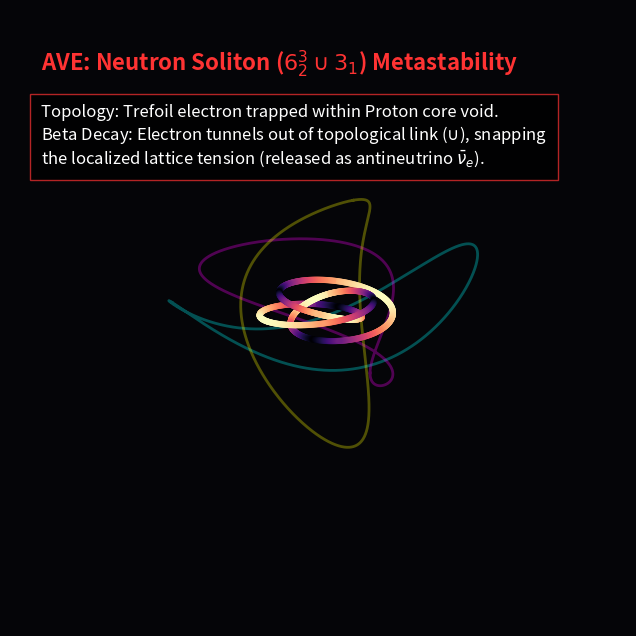

Here is the Python script that generated this plot:
import numpy as np
import matplotlib.pyplot as plt
import os

OUTPUT_DIR = "manuscript/chapters/04_baryon_sector/simulations/outputs"
if not os.path.exists(OUTPUT_DIR):
    os.makedirs(OUTPUT_DIR)

def simulate_neutron_threaded():
    print("Simulating Neutron Threaded Topology (6^3_2 U 3_1)...")
    
    t = np.linspace(0, 2*np.pi, 1000)
    R, r, d = 1.0, 0.4, 0.3
    x1, y1, z1 = R * np.cos(t), r * np.sin(t), d * np.cos(2*t)
    x2, y2, z2 = d * np.cos(2*t), R * np.cos(t), r * np.sin(t)
    x3, y3, z3 = r * np.sin(t), d * np.cos(2*t), R * np.cos(t)
    
    # Golden Torus (Electron), scaled to fit in the core
    Phi = (1 + np.sqrt(5)) / 2
    scale = 0.35
    R_t, r_t = (Phi / 2) * scale, ((Phi - 1) / 2) * scale
    p, q = 3, 2
    
    x_t = (R_t + r_t * np.cos(q * t)) * np.cos(p * t)
    y_t = (R_t + r_t * np.cos(q * t)) * np.sin(p * t)
    z_t = r_t * np.sin(q * t)
    
    fig = plt.figure(figsize=(10, 8), dpi=150)
    ax = fig.add_subplot(111, projection='3d')
    fig.patch.set_facecolor('#050508')
    ax.set_facecolor('#050508')
    
    ax.plot(x1, y1, z1, color='#00FFFF', linewidth=2, alpha=0.3)
    ax.plot(x2, y2, z2, color='#FF00FF', linewidth=2, alpha=0.3)
    ax.plot(x3, y3, z3, color='#FFFF00', linewidth=2, alpha=0.3)
    
    strain = np.abs(np.gradient(z_t))
    ax.scatter(x_t, y_t, z_t, c=strain, cmap='magma', s=20, alpha=1.0, edgecolors='none')
    ax.plot(x_t, y_t, z_t, color='white', linewidth=1.5, alpha=0.8, label='Trapped $3_1$ Electron')
    
    ax.axis('off')
    ax.text2D(0.05, 0.90, r"AVE: Neutron Soliton ($6^3_2 \cup 3_1$) Metastability", transform=ax.transAxes, color='#ff3333', fontsize=16, weight='bold')
    
    textstr = (
        r"Topology: Trefoil electron trapped within Proton core void." + "\n" +
        r"Beta Decay: Electron tunnels out of topological link ($\cup$), snapping" + "\n" +
        r"the localized lattice tension (released as antineutrino $\bar{\nu}_e$)."
    )
    ax.text2D(0.05, 0.75, textstr, transform=ax.transAxes, color='white', fontsize=12, bbox=dict(facecolor='black', edgecolor='#ff3333', alpha=0.7, pad=8))

    ax.view_init(elev=20, azim=60)
    filepath = os.path.join(OUTPUT_DIR, "neutron_threaded.png")
    plt.savefig(filepath, facecolor=fig.get_facecolor(), bbox_inches='tight')
    plt.close()
    print(f"Saved: {filepath}")

if __name__ == "__main__":
    simulate_neutron_threaded()
